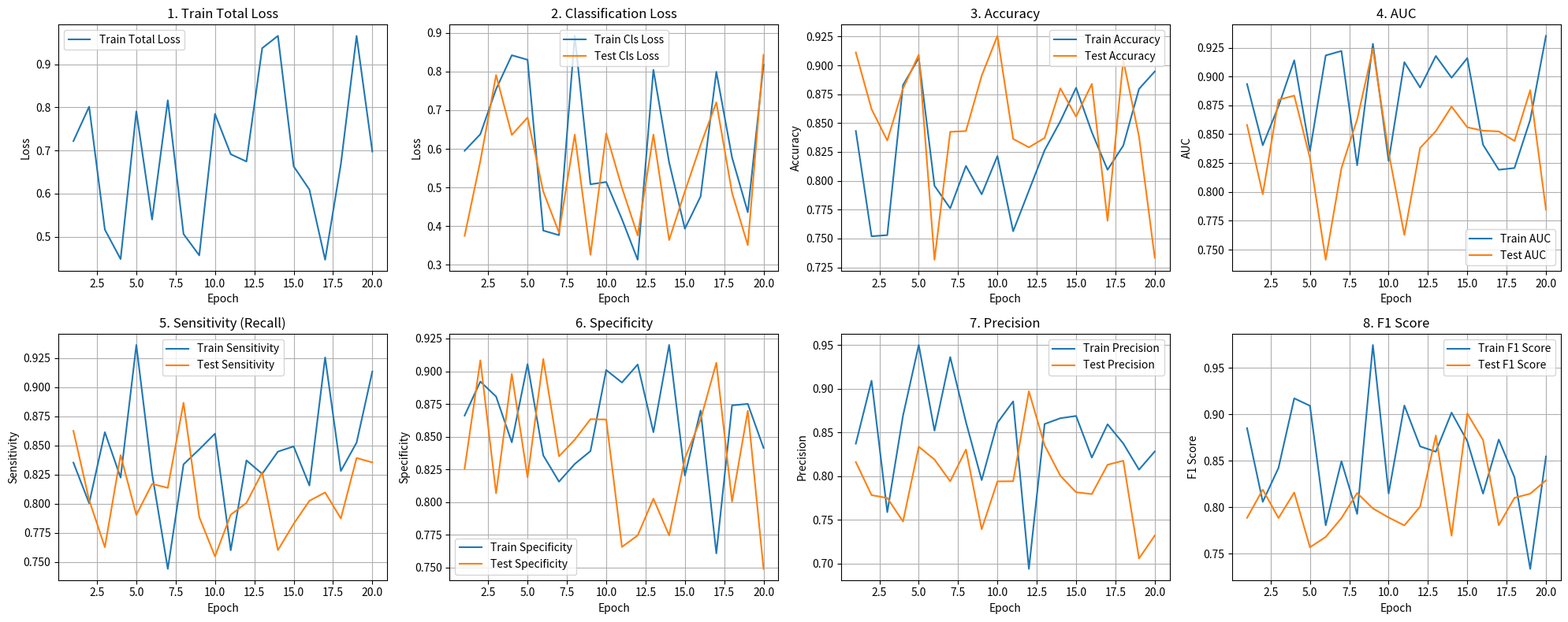

Write the Python code that produced this figure.
# -*- coding: utf-8 -*-
# @Time    : 2025/5/28 21:05
# @Author  : D.N. Huang
# @Email   : CarlCypress@yeah.net
# @FileName: plot_metrics.py
# @Project : Causal3D-Net
import os
import numpy as np
import matplotlib.pyplot as plt


def plot_loss_and_dice_metrics(
    train_losses, test_losses,
    train_dices, test_dices,
    save_dir='metrics_figs', filename='metrics_curve.png'
):
    os.makedirs(save_dir, exist_ok=True)

    epochs = list(range(1, len(train_losses) + 1))

    fig, axs = plt.subplots(1, 2, figsize=(12, 5))

    # Loss subplot
    axs[0].plot(epochs, train_losses, label='Train Loss', color='blue')
    axs[0].plot(epochs, test_losses, label='Test Loss', color='red')
    axs[0].set_xlabel('Epoch')
    axs[0].set_ylabel('Loss')
    axs[0].set_title('Loss Curve')
    axs[0].legend()
    axs[0].grid(True)

    # Dice subplot
    axs[1].plot(epochs, train_dices, label='Train Dice', color='green')
    axs[1].plot(epochs, test_dices, label='Test Dice', color='orange')
    axs[1].set_xlabel('Epoch')
    axs[1].set_ylabel('Dice')
    axs[1].set_title('Dice Curve')
    axs[1].legend()
    axs[1].grid(True)

    plt.tight_layout()
    plt.savefig(os.path.join(save_dir, filename))
    plt.close()


def plot_segmentation_and_classify_metrics(
        train_losses, test_losses,
        train_dices, test_dices,
        train_accs, test_accs,
        train_precs, test_precs,
        train_recalls, test_recalls,
        train_f1s, test_f1s,
        save_dir='metrics_figs', filename='all_metrics_curve.png'
):
    """
    绘制完整的训练指标曲线，包括：
    - 损失曲线
    - Dice分数曲线
    - 分类指标曲线（准确率、精确率、召回率、F1分数）

    参数:
        train_losses: 训练损失列表
        test_losses: 验证损失列表
        train_dices: 训练Dice分数列表
        test_dices: 验证Dice分数列表
        train_accs: 训练准确率列表
        test_accs: 验证准确率列表
        train_precs: 训练精确率列表
        test_precs: 验证精确率列表
        train_recalls: 训练召回率列表
        test_recalls: 验证召回率列表
        train_f1s: 训练F1分数列表
        test_f1s: 验证F1分数列表
        save_dir: 保存目录
        filename: 保存文件名
    """
    os.makedirs(save_dir, exist_ok=True)
    epochs = list(range(1, len(train_losses) + 1))

    # 创建更大的画布
    plt.figure(figsize=(18, 12))

    # 1. 损失曲线
    plt.subplot(2, 3, 1)
    plt.plot(epochs, train_losses, label='Train Loss', color='blue', linewidth=2)
    plt.plot(epochs, test_losses, label='Test Loss', color='red', linewidth=2)
    plt.xlabel('Epoch')
    plt.ylabel('Loss')
    plt.title('Loss Curve')
    plt.legend()
    plt.grid(True, linestyle='--', alpha=0.7)

    # 2. Dice分数曲线
    plt.subplot(2, 3, 2)
    plt.plot(epochs, train_dices, label='Train Dice', color='green', linewidth=2)
    plt.plot(epochs, test_dices, label='Test Dice', color='orange', linewidth=2)
    plt.xlabel('Epoch')
    plt.ylabel('Dice Score')
    plt.title('Dice Score Curve')
    plt.ylim(0, 1)  # Dice分数范围0-1
    plt.legend()
    plt.grid(True, linestyle='--', alpha=0.7)

    # 3. 准确率曲线
    plt.subplot(2, 3, 3)
    plt.plot(epochs, train_accs, label='Train Accuracy', color='purple', linewidth=2)
    plt.plot(epochs, test_accs, label='Test Accuracy', color='brown', linewidth=2)
    plt.xlabel('Epoch')
    plt.ylabel('Accuracy')
    plt.title('Accuracy Curve')
    plt.ylim(0, 1)  # 准确率范围0-1
    plt.legend()
    plt.grid(True, linestyle='--', alpha=0.7)

    # 4. 精确率曲线
    plt.subplot(2, 3, 4)
    plt.plot(epochs, train_precs, label='Train Precision', color='cyan', linewidth=2)
    plt.plot(epochs, test_precs, label='Test Precision', color='magenta', linewidth=2)
    plt.xlabel('Epoch')
    plt.ylabel('Precision')
    plt.title('Precision Curve')
    plt.ylim(0, 1)  # 精确率范围0-1
    plt.legend()
    plt.grid(True, linestyle='--', alpha=0.7)

    # 5. 召回率曲线
    plt.subplot(2, 3, 5)
    plt.plot(epochs, train_recalls, label='Train Recall', color='teal', linewidth=2)
    plt.plot(epochs, test_recalls, label='Test Recall', color='gold', linewidth=2)
    plt.xlabel('Epoch')
    plt.ylabel('Recall')
    plt.title('Recall Curve')
    plt.ylim(0, 1)  # 召回率范围0-1
    plt.legend()
    plt.grid(True, linestyle='--', alpha=0.7)

    # 6. F1分数曲线（重点突出）
    plt.subplot(2, 3, 6)
    plt.plot(epochs, train_f1s, label='Train F1', color='darkblue', linewidth=3)
    plt.plot(epochs, test_f1s, label='Test F1', color='darkred', linewidth=3)
    plt.xlabel('Epoch')
    plt.ylabel('F1 Score')
    plt.title('F1 Score Curve (Primary Metric)', fontsize=14, fontweight='bold')
    plt.ylim(0, 1)  # F1分数范围0-1
    plt.legend()
    plt.grid(True, linestyle='--', alpha=0.7)

    # 添加整体标题
    plt.suptitle('Training Metrics Overview', fontsize=16, fontweight='bold')

    # 调整布局
    plt.tight_layout(rect=[0, 0, 1, 0.96])  # 为整体标题留出空间

    # 保存图像
    plt.savefig(os.path.join(save_dir, filename), dpi=300, bbox_inches='tight')
    plt.close()


def plot_training_metrics(
    train_losses,
    train_cls_losses,
    test_cls_losses,
    train_accs,
    test_accs,
    train_aucs,
    test_aucs,
    train_recalls,
    test_recalls,
    train_specificitys,
    test_specificitys,
    train_precs,
    test_precs,
    train_f1s,
    test_f1s,
    save_path="training_metrics.png"
):
    epochs = list(range(1, len(train_losses) + 1))
    fig, axes = plt.subplots(2, 4, figsize=(20, 8))
    axes = axes.flatten()

    # 1. All Loss
    axes[0].plot(epochs, train_losses, label='Train Total Loss')
    axes[0].set_title('1. Train Total Loss')
    axes[0].set_xlabel('Epoch')
    axes[0].set_ylabel('Loss')
    axes[0].legend()
    axes[0].grid(True)

    # 2. Classification Loss
    axes[1].plot(epochs, train_cls_losses, label='Train Cls Loss')
    axes[1].plot(epochs, test_cls_losses, label='Test Cls Loss')
    axes[1].set_title('2. Classification Loss')
    axes[1].set_xlabel('Epoch')
    axes[1].set_ylabel('Loss')
    axes[1].legend()
    axes[1].grid(True)

    # 3. Accuracy
    axes[2].plot(epochs, train_accs, label='Train Accuracy')
    axes[2].plot(epochs, test_accs, label='Test Accuracy')
    axes[2].set_title('3. Accuracy')
    axes[2].set_xlabel('Epoch')
    axes[2].set_ylabel('Accuracy')
    axes[2].legend()
    axes[2].grid(True)

    # 4. AUC
    axes[3].plot(epochs, train_aucs, label='Train AUC')
    axes[3].plot(epochs, test_aucs, label='Test AUC')
    axes[3].set_title('4. AUC')
    axes[3].set_xlabel('Epoch')
    axes[3].set_ylabel('AUC')
    axes[3].legend()
    axes[3].grid(True)

    # 5. Sensitivity (Recall)
    axes[4].plot(epochs, train_recalls, label='Train Sensitivity')
    axes[4].plot(epochs, test_recalls, label='Test Sensitivity')
    axes[4].set_title('5. Sensitivity (Recall)')
    axes[4].set_xlabel('Epoch')
    axes[4].set_ylabel('Sensitivity')
    axes[4].legend()
    axes[4].grid(True)

    # 6. Specificity
    axes[5].plot(epochs, train_specificitys, label='Train Specificity')
    axes[5].plot(epochs, test_specificitys, label='Test Specificity')
    axes[5].set_title('6. Specificity')
    axes[5].set_xlabel('Epoch')
    axes[5].set_ylabel('Specificity')
    axes[5].legend()
    axes[5].grid(True)

    # 7. Precision
    axes[6].plot(epochs, train_precs, label='Train Precision')
    axes[6].plot(epochs, test_precs, label='Test Precision')
    axes[6].set_title('7. Precision')
    axes[6].set_xlabel('Epoch')
    axes[6].set_ylabel('Precision')
    axes[6].legend()
    axes[6].grid(True)

    # 8. F1 Score
    axes[7].plot(epochs, train_f1s, label='Train F1 Score')
    axes[7].plot(epochs, test_f1s, label='Test F1 Score')
    axes[7].set_title('8. F1 Score')
    axes[7].set_xlabel('Epoch')
    axes[7].set_ylabel('F1 Score')
    axes[7].legend()
    axes[7].grid(True)

    plt.tight_layout()
    plt.savefig(save_path, dpi=400)
    plt.close()


def plot_group_metrics(
    group_accs,
    group_aucs,
    group_sensitivitys,
    group_specificitys,
    group_precisions,
    group_f1s,
    save_path="group_metrics.png"
):
    epochs = list(range(1, len(next(iter(group_accs.values()))) + 1))
    group_names = list(group_accs.keys())
    base_colors = ['tab:blue', 'tab:orange', 'tab:green', 'tab:red']
    colors = base_colors[:len(group_names)]

    fig, axs = plt.subplots(2, 3, figsize=(20, 10))
    axs = axs.flatten()

    metric_dicts = [
        (group_accs, 'Accuracy'),
        (group_aucs, 'AUC'),
        (group_sensitivitys, 'Sensitivity'),
        (group_specificitys, 'Specificity'),
        (group_precisions, 'Precision'),
        (group_f1s, 'F1')
    ]

    for i, (metric_dict, title) in enumerate(metric_dicts):
        ax = axs[i]
        for group_name, color in zip(group_names, colors):
            values = metric_dict[group_name]
            ax.plot(epochs, values, label=group_name, color=color, linewidth=2)
        ax.set_title(title, fontsize=14)
        ax.set_xlabel("Epoch", fontsize=12)
        ax.set_ylabel(title, fontsize=12)
        ax.set_xlim([1, epochs[-1]])
        ax.grid(True)
        ax.legend()

    plt.tight_layout()
    plt.savefig(save_path, dpi=400)
    plt.close()


if __name__ == '__main__':
    # 生成模拟数据
    num_epochs = 20


    def rand_metrics(mean, std=0.05):
        return np.clip(np.random.normal(loc=mean, scale=std, size=num_epochs), 0, 1).tolist()


    # 模拟训练 & 测试数据
    all_train_losses = np.random.uniform(0.4, 1.0, num_epochs).tolist()
    all_train_cls_losses = np.random.uniform(0.3, 0.9, num_epochs).tolist()
    all_test_cls_losses = np.random.uniform(0.3, 0.9, num_epochs).tolist()

    all_train_accs = rand_metrics(0.85)
    all_test_accs = rand_metrics(0.82)

    all_train_aucs = rand_metrics(0.88)
    all_test_aucs = rand_metrics(0.85)

    all_train_recalls = rand_metrics(0.84)
    all_test_recalls = rand_metrics(0.80)

    all_train_specificitys = rand_metrics(0.86)
    all_test_specificitys = rand_metrics(0.82)

    all_train_precs = rand_metrics(0.83)
    all_test_precs = rand_metrics(0.79)

    all_train_f1s = rand_metrics(0.84)
    all_test_f1s = rand_metrics(0.80)

    # 调用可视化函数
    plot_training_metrics(
        all_train_losses,
        all_train_cls_losses,
        all_test_cls_losses,
        all_train_accs,
        all_test_accs,
        all_train_aucs,
        all_test_aucs,
        all_train_recalls,
        all_test_recalls,
        all_train_specificitys,
        all_test_specificitys,
        all_train_precs,
        all_test_precs,
        all_train_f1s,
        all_test_f1s,
        save_path="demo_training_metrics.png"
    )
